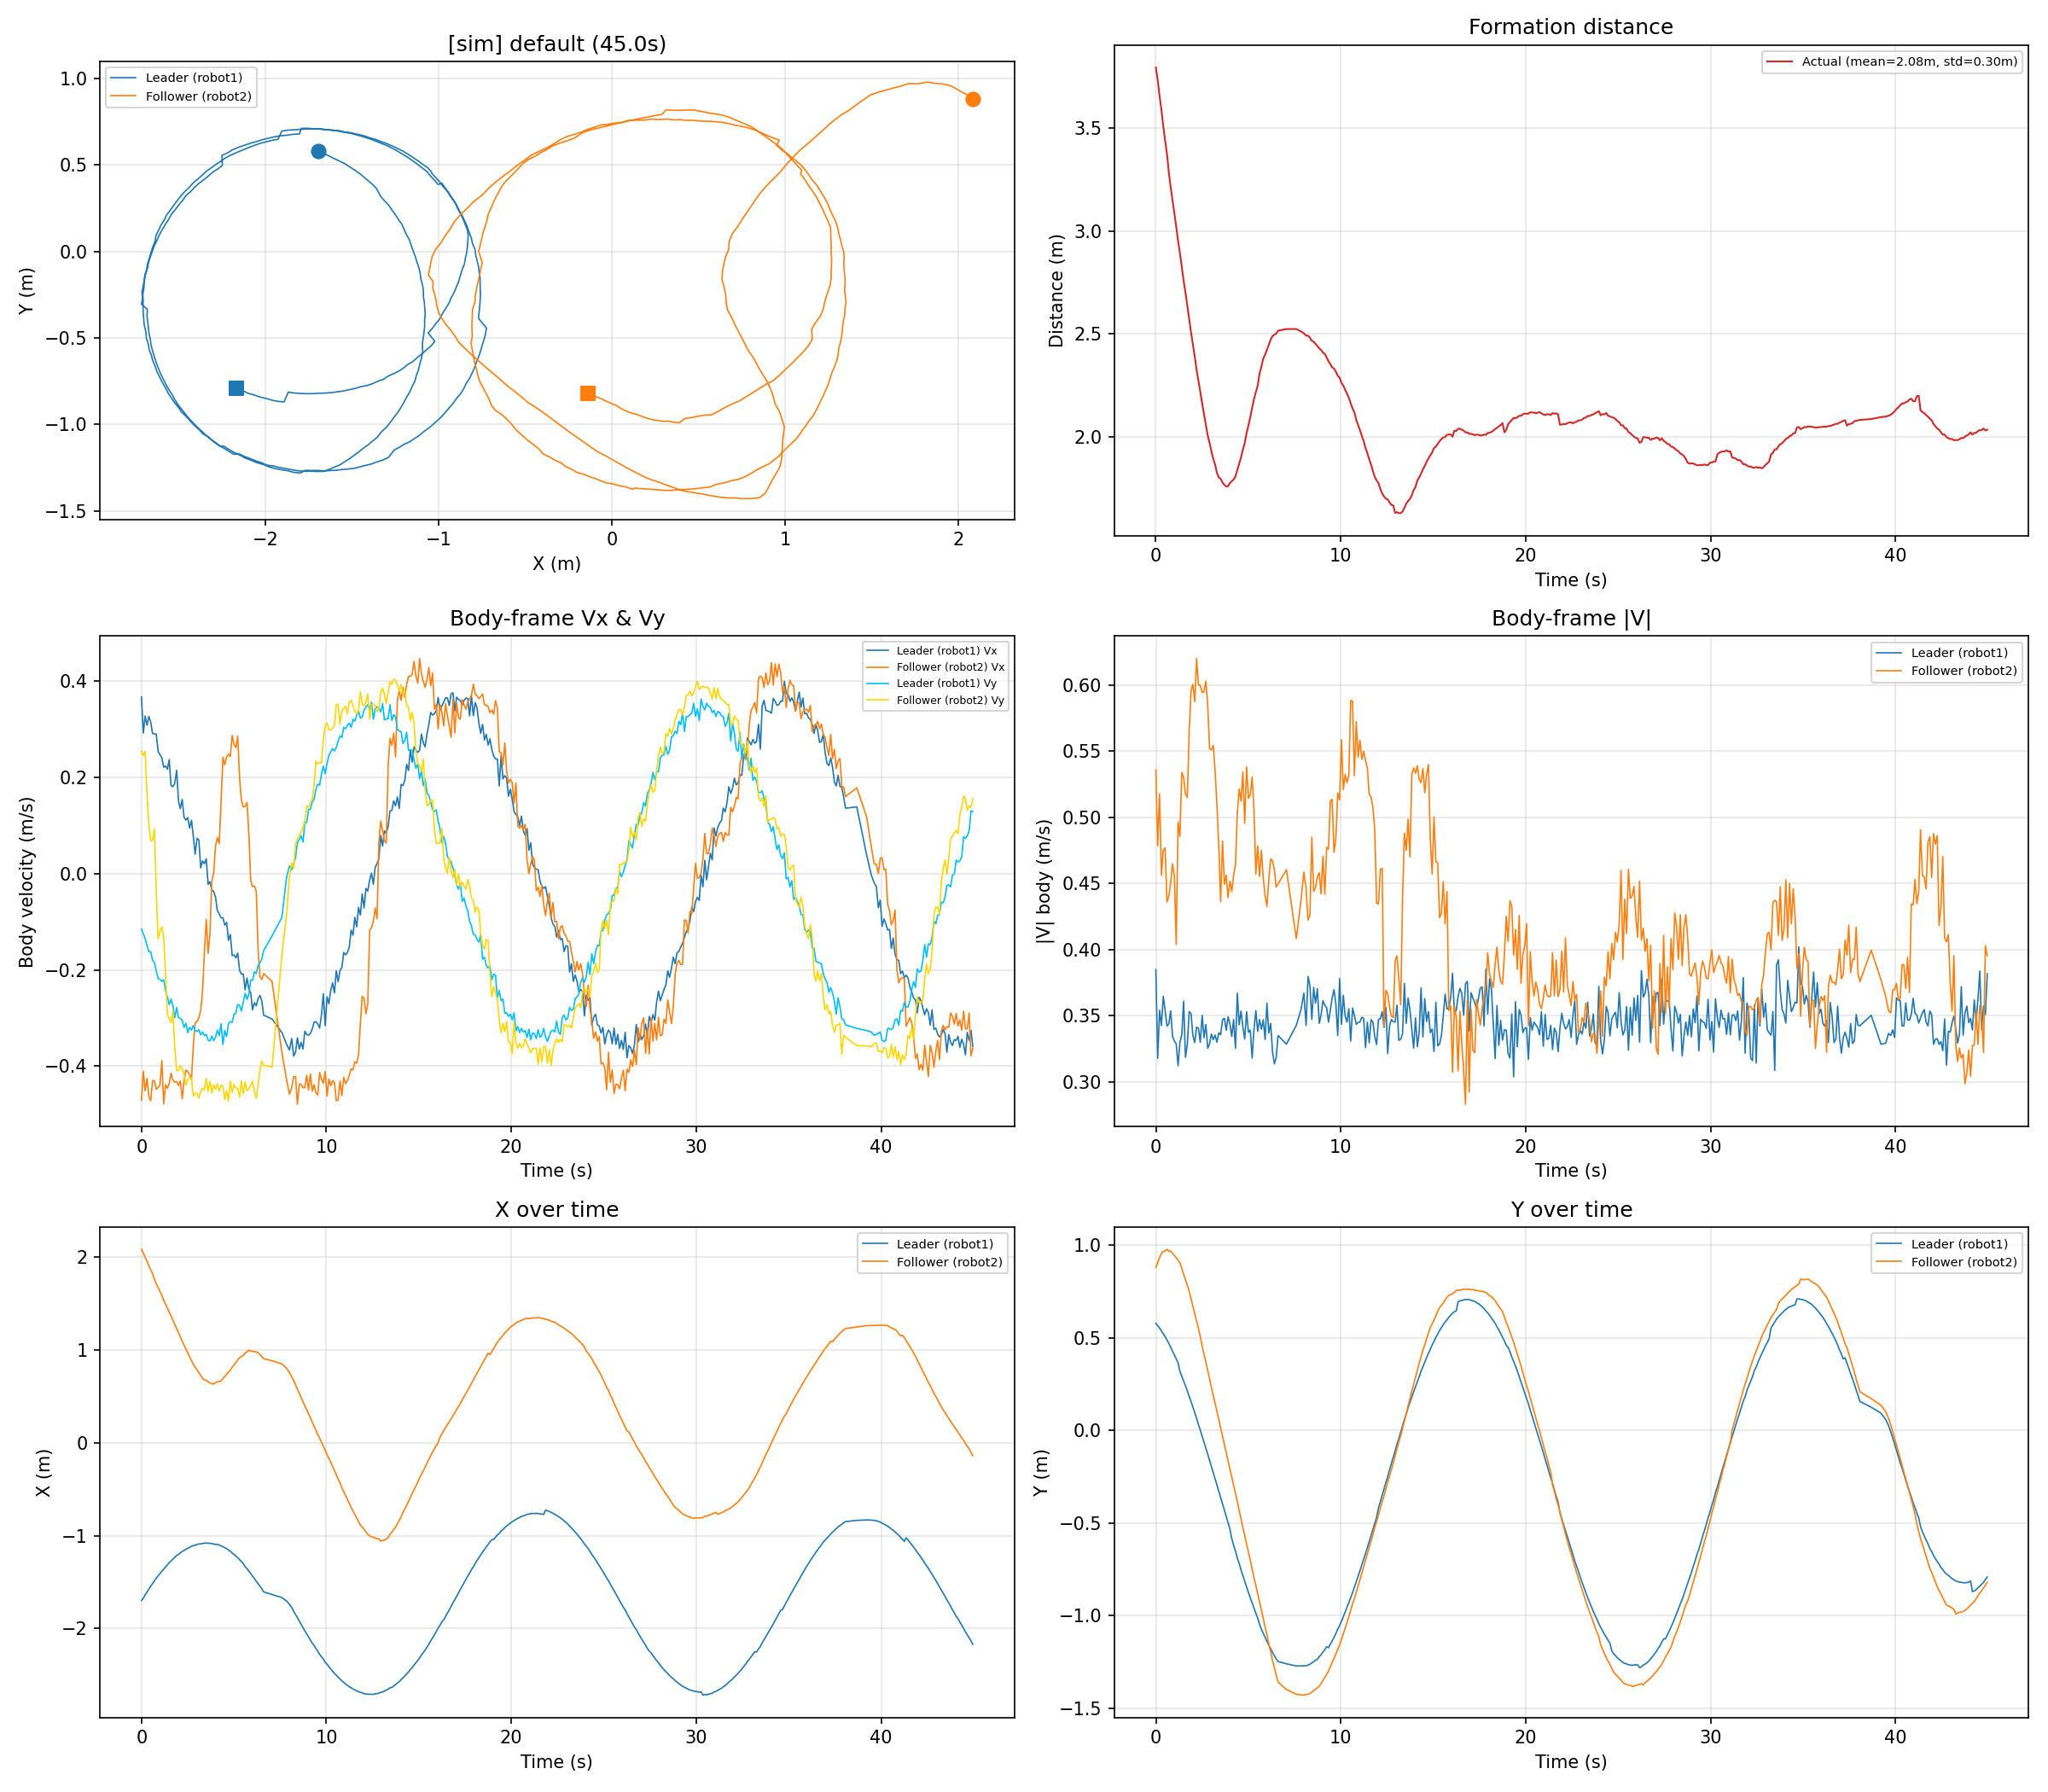

The table this chart was drawn from, first rows:
time_s, leader_x_m, leader_y_m, leader_vx_ms, leader_vy_ms, leader_v_ms, follower_x_m, follower_y_m, follower_vx_ms, follower_vy_ms, follower_v_ms, distance_m
0.0007, -1.699, 0.5790, 0.3671, -0.1156, 0.3849, 2.085, 0.8817, -0.4711, 0.2550, 0.5356, 3.796
0.1004, -1.673, 0.5667, 0.2922, -0.1253, 0.3180, 2.047, 0.9073, -0.4108, 0.2451, 0.4783, 3.736
0.2004, -1.638, 0.5537, 0.3275, -0.1350, 0.3542, 2, 0.9333, -0.4512, 0.2537, 0.5176, 3.658
0.3008, -1.609, 0.5384, 0.3084, -0.1493, 0.3426, 1.958, 0.9569, -0.4254, 0.1645, 0.4561, 3.591
0.4008, -1.574, 0.5223, 0.3268, -0.1622, 0.3648, 1.909, 0.9677, -0.4634, 0.1044, 0.4751, 3.512
0.5015, -1.544, 0.5075, 0.3145, -0.1628, 0.3541, 1.865, 0.9714, -0.4720, 0.0678, 0.4768, 3.441
0.6020, -1.516, 0.4894, 0.2912, -0.1799, 0.3423, 1.824, 0.9786, -0.4303, 0.0697, 0.4359, 3.376
0.7020, -1.487, 0.4708, 0.2902, -0.1847, 0.3440, 1.761, 0.9681, -0.4304, 0.0929, 0.4403, 3.286
0.8016, -1.458, 0.4503, 0.2899, -0.2028, 0.3538, 1.715, 0.9701, -0.4485, -0.0391, 0.4502, 3.215
0.9020, -1.433, 0.4302, 0.2538, -0.2178, 0.3345, 1.673, 0.9560, -0.4445, -0.1359, 0.4648, 3.15
1.002, -1.409, 0.4086, 0.2472, -0.2202, 0.3311, 1.629, 0.9448, -0.4397, -0.1197, 0.4557, 3.084
1.102, -1.383, 0.3869, 0.2407, -0.2239, 0.3287, 1.589, 0.9338, -0.3886, -0.1108, 0.4041, 3.022
1.204, -1.361, 0.3656, 0.2210, -0.2207, 0.3123, 1.537, 0.9197, -0.4787, -0.1314, 0.4964, 2.951
1.302, -1.337, 0.3191, 0.2236, -0.2431, 0.3303, 1.497, 0.9059, -0.4389, -0.2077, 0.4856, 2.894
1.403, -1.315, 0.2935, 0.2171, -0.2562, 0.3358, 1.452, 0.8756, -0.4462, -0.2931, 0.5338, 2.827
1.503, -1.29, 0.2673, 0.2371, -0.2723, 0.3610, 1.408, 0.8444, -0.4363, -0.3014, 0.5303, 2.758
1.603, -1.273, 0.2422, 0.1828, -0.2610, 0.3186, 1.367, 0.8133, -0.4150, -0.3094, 0.5176, 2.701
1.702, -1.253, 0.2145, 0.1807, -0.2746, 0.3287, 1.321, 0.7860, -0.4296, -0.2840, 0.5150, 2.636
1.804, -1.233, 0.1840, 0.1882, -0.2990, 0.3533, 1.277, 0.7526, -0.4334, -0.3627, 0.5652, 2.574
1.904, -1.214, 0.1573, 0.2147, -0.2785, 0.3516, 1.231, 0.7115, -0.4325, -0.4093, 0.5955, 2.507
2.004, -1.201, 0.1269, 0.1509, -0.2991, 0.3350, 1.187, 0.6708, -0.4402, -0.4084, 0.6004, 2.449
2.103, -1.187, 0.0964, 0.1350, -0.3009, 0.3298, 1.143, 0.6324, -0.4307, -0.3993, 0.5873, 2.391
2.204, -1.17, 0.0661, 0.1541, -0.3047, 0.3415, 1.094, 0.5918, -0.4681, -0.4064, 0.6200, 2.324
2.304, -1.16, 0.0331, 0.1173, -0.3198, 0.3406, 1.053, 0.5523, -0.4317, -0.4164, 0.5998, 2.273
2.404, -1.148, 0.0026, 0.1112, -0.3108, 0.3300, 1.012, 0.5079, -0.4084, -0.4392, 0.5997, 2.219
2.504, -1.136, -0.0309, 0.1164, -0.3305, 0.3504, 0.9699, 0.4563, -0.4117, -0.4283, 0.5941, 2.161
2.605, -1.126, -0.0622, 0.0948, -0.3198, 0.3335, 0.9277, 0.4143, -0.4176, -0.4237, 0.5949, 2.108
2.704, -1.115, -0.0954, 0.1110, -0.3251, 0.3435, 0.8852, 0.3707, -0.4282, -0.4244, 0.6029, 2.054
2.805, -1.108, -0.1265, 0.0777, -0.3161, 0.3255, 0.8467, 0.3240, -0.3585, -0.4624, 0.5851, 2.006
2.904, -1.104, -0.1608, 0.0401, -0.3261, 0.3286, 0.8163, 0.2798, -0.3101, -0.4566, 0.5520, 1.97
3.004, -1.094, -0.1935, 0.0733, -0.3282, 0.3363, 0.7855, 0.2341, -0.3079, -0.4568, 0.5509, 1.928
3.104, -1.089, -0.2271, 0.0698, -0.3246, 0.3320, 0.7564, 0.1912, -0.2994, -0.4664, 0.5542, 1.892
3.205, -1.09, -0.2609, 0.0118, -0.3353, 0.3355, 0.7282, 0.1466, -0.2850, -0.4527, 0.5350, 1.863
3.304, -1.084, -0.2940, 0.0266, -0.3290, 0.3301, 0.6964, 0.1030, -0.2447, -0.4465, 0.5092, 1.824
3.405, -1.081, -0.3278, 0.0205, -0.3366, 0.3372, 0.6773, 0.0582, -0.1644, -0.4489, 0.4781, 1.8
3.505, -1.079, -0.3612, 0.0307, -0.3344, 0.3358, 0.6756, 0.0149, -0.0950, -0.4259, 0.4364, 1.794
3.606, -1.082, -0.3963, -0.0224, -0.3465, 0.3472, 0.6563, -0.0313, -0.1657, -0.4527, 0.4821, 1.776
3.706, -1.082, -0.4294, -0.0170, -0.3477, 0.3481, 0.6463, -0.0729, -0.1248, -0.4317, 0.4494, 1.765
3.806, -1.085, -0.4627, -0.0338, -0.3374, 0.3391, 0.6380, -0.1192, -0.0164, -0.4560, 0.4563, 1.757
3.906, -1.09, -0.4974, -0.0372, -0.3473, 0.3493, 0.6356, -0.1619, 0.0011, -0.4393, 0.4393, 1.758
4.006, -1.095, -0.5314, -0.0489, -0.3403, 0.3438, 0.6487, -0.2077, 0.0573, -0.4482, 0.4519, 1.773
4.106, -1.093, -0.5844, -0.0774, -0.3254, 0.3345, 0.6573, -0.2507, 0.0748, -0.4376, 0.4439, 1.782
4.206, -1.101, -0.6186, -0.0836, -0.3371, 0.3473, 0.6602, -0.2952, 0.0623, -0.4520, 0.4563, 1.791
4.306, -1.11, -0.6508, -0.0919, -0.3122, 0.3255, 0.6680, -0.3385, 0.1477, -0.4401, 0.4643, 1.805
4.406, -1.119, -0.6879, -0.0918, -0.3555, 0.3671, 0.6931, -0.3833, 0.2416, -0.4416, 0.5033, 1.837
4.507, -1.13, -0.7176, -0.1070, -0.3262, 0.3433, 0.7150, -0.4321, 0.2262, -0.4697, 0.5213, 1.867
4.607, -1.14, -0.7522, -0.1013, -0.3388, 0.3536, 0.7385, -0.4761, 0.2427, -0.4509, 0.5121, 1.898
4.707, -1.155, -0.7822, -0.1387, -0.3122, 0.3416, 0.7636, -0.5249, 0.2485, -0.4729, 0.5342, 1.936
4.806, -1.168, -0.8131, -0.1264, -0.3075, 0.3325, 0.7836, -0.5658, 0.2433, -0.4316, 0.4955, 1.968
4.908, -1.188, -0.8445, -0.1704, -0.3093, 0.3531, 0.8165, -0.6131, 0.2870, -0.4551, 0.5380, 2.017
5.008, -1.203, -0.8739, -0.1691, -0.2922, 0.3377, 0.8395, -0.6558, 0.2687, -0.4385, 0.5143, 2.054
5.108, -1.22, -0.9033, -0.1753, -0.2904, 0.3392, 0.8650, -0.7010, 0.2618, -0.4459, 0.5170, 2.095
5.207, -1.237, -0.9299, -0.1652, -0.2719, 0.3181, 0.8943, -0.7470, 0.2860, -0.4465, 0.5302, 2.14
5.307, -1.259, -0.9580, -0.2011, -0.2739, 0.3398, 0.9168, -0.7946, 0.1991, -0.4648, 0.5056, 2.182
5.407, -1.28, -0.9863, -0.2090, -0.2856, 0.3539, 0.9306, -0.8342, 0.1522, -0.4310, 0.4571, 2.216
5.508, -1.3, -1.012, -0.2084, -0.2665, 0.3383, 0.9432, -0.8816, 0.1387, -0.4579, 0.4784, 2.247
5.608, -1.335, -1.046, -0.2419, -0.2491, 0.3472, 0.9679, -0.9248, 0.1401, -0.4332, 0.4553, 2.306
5.709, -1.355, -1.073, -0.2172, -0.2614, 0.3399, 0.9830, -0.9710, 0.1477, -0.4515, 0.4750, 2.34
5.809, -1.383, -1.095, -0.2409, -0.2499, 0.3471, 0.9961, -1.015, 0.0829, -0.4465, 0.4541, 2.38
5.91, -1.407, -1.116, -0.2475, -0.2214, 0.3321, 0.9903, -1.059, -0.0147, -0.4405, 0.4407, 2.398
... 368 more rows
